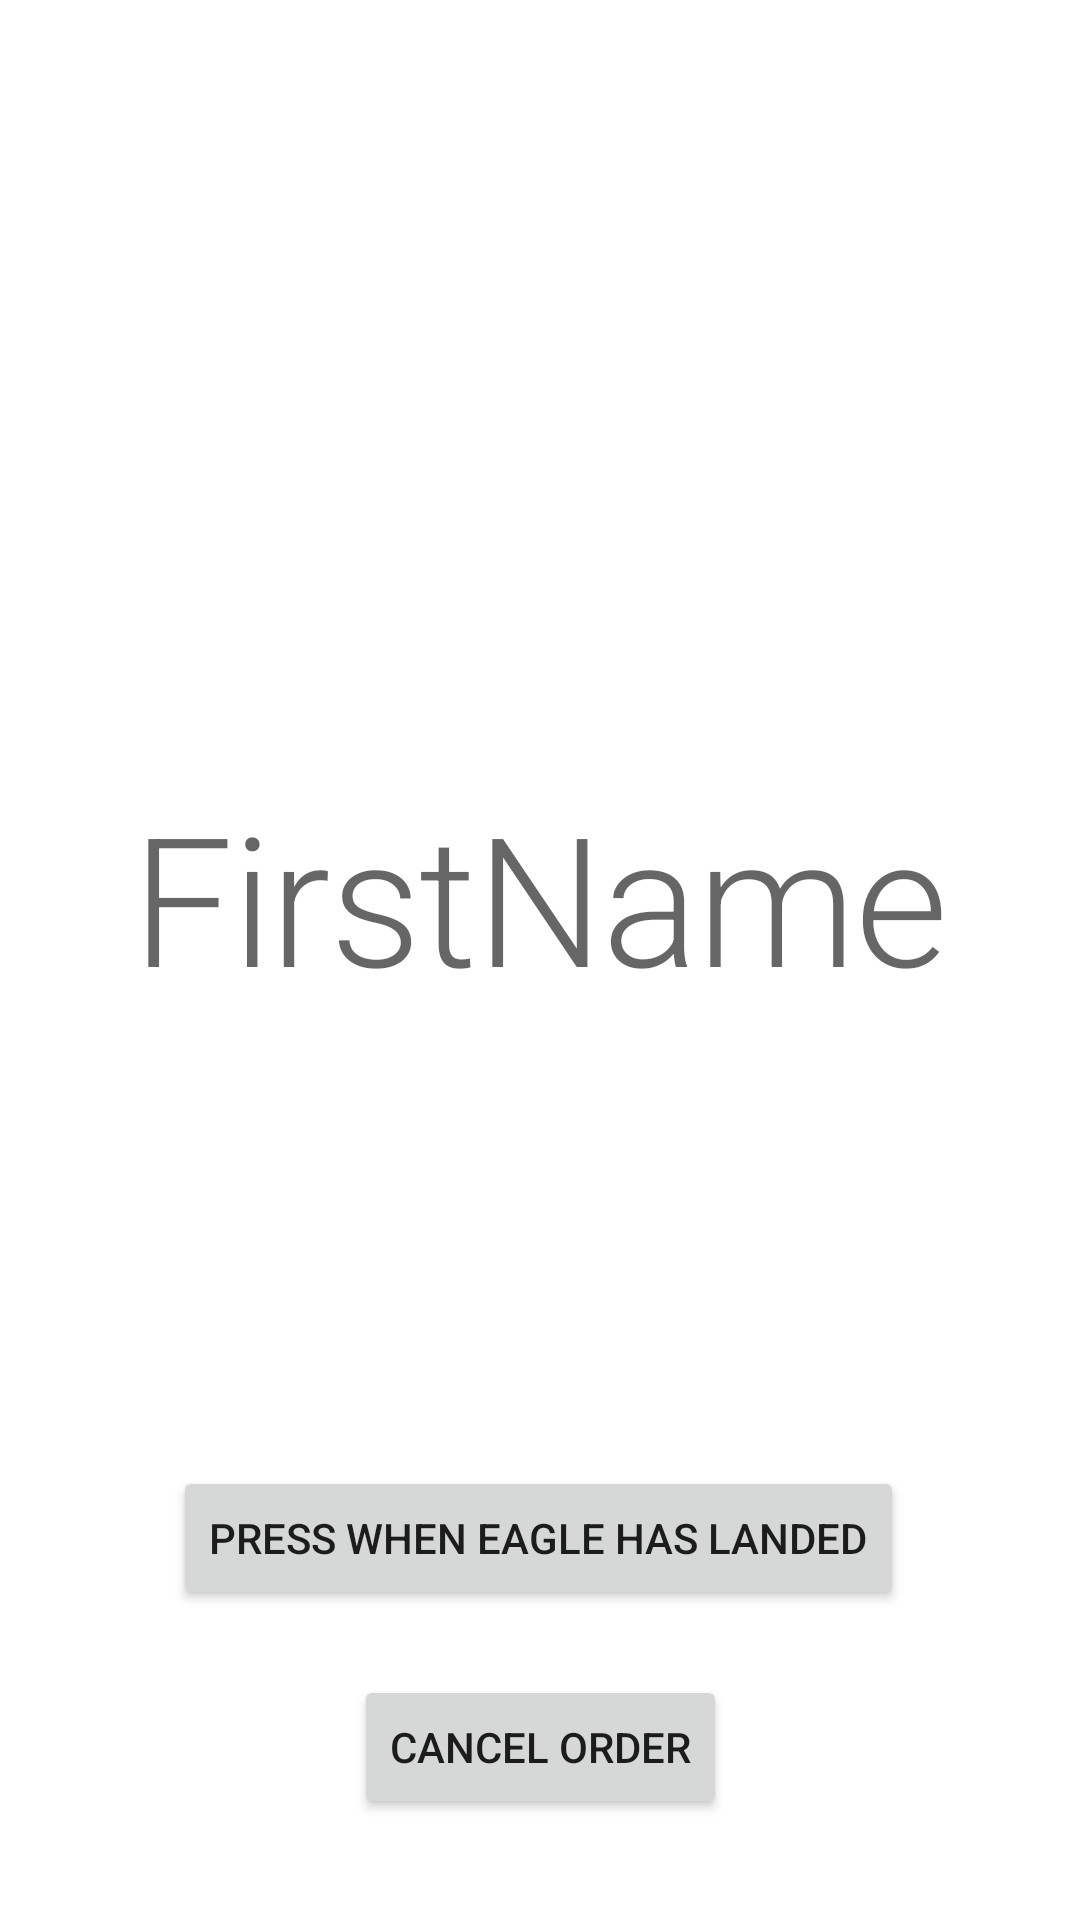

Reconstruct the res/layout file that produces this screen, plus the resources it refers to.
<!-- AndroidManifest.xml: application theme AppTheme -->
<!-- res/layout/activity_window__display.xml -->
<?xml version="1.0" encoding="utf-8"?>
<androidx.constraintlayout.widget.ConstraintLayout xmlns:android="http://schemas.android.com/apk/res/android"
    xmlns:app="http://schemas.android.com/apk/res-auto"
    xmlns:tools="http://schemas.android.com/tools"
    android:layout_width="match_parent"
    android:layout_height="match_parent"
    tools:context=".activities.Window_Display"
    android:id="@+id/display_bg"
    >
    <Button
        android:id="@+id/button"
        android:layout_width="wrap_content"
        android:layout_height="wrap_content"
        android:layout_marginBottom="27dp"
        android:onClick="toCancelOrder"
        android:text="Cancel Order"
        app:layout_constraintBottom_toBottomOf="parent"
        app:layout_constraintEnd_toEndOf="parent"
        app:layout_constraintStart_toStartOf="parent"
        app:layout_constraintTop_toBottomOf="@+id/button2"
        app:layout_constraintVertical_bias="0.95" />

    <Button
        android:id="@+id/button2"
        android:layout_width="wrap_content"
        android:layout_height="wrap_content"
        android:layout_marginBottom="15dp"
        android:onClick="toExitOrder"
        android:text="Press when eagle has landed"
        app:layout_constraintBottom_toTopOf="@+id/button"
        app:layout_constraintEnd_toEndOf="parent"
        app:layout_constraintHorizontal_bias="0.497"
        app:layout_constraintStart_toStartOf="parent"
        app:layout_constraintTop_toBottomOf="@+id/first_name" />

    <TextView
        android:id="@+id/first_name"
        android:layout_width="match_parent"
        android:layout_height="wrap_content"
        android:layout_marginTop="252dp"
        android:layout_marginBottom="143dp"
        android:background="@color/white"
        android:gravity="center"
        android:text="FirstName"
        android:textAppearance="@style/TextAppearance.MaterialComponents.Headline2"
        app:layout_constraintBottom_toTopOf="@+id/button2"
        app:layout_constraintEnd_toEndOf="parent"
        app:layout_constraintStart_toStartOf="parent"
        app:layout_constraintTop_toTopOf="parent" />
</androidx.constraintlayout.widget.ConstraintLayout>
<!-- resources referenced by this layout -->
<resources>
  <color name="white">#FFFFFF</color>
  <style name="AppTheme" parent="Theme.MaterialComponents.Light.DarkActionBar">
          
          <item name="colorPrimaryDark">@color/primaryColor</item>
          <item name="colorPrimary">@color/primaryColor</item>
          <item name="colorPrimaryVariant">@color/primaryDarkColor</item>
          <item name="colorOnPrimary">@color/primaryTextColor</item>
          <item name="colorSecondary">@color/secondaryDarkColor</item>
          <item name="colorSecondaryVariant">@color/secondaryLightColor</item>
          <item name="colorOnSecondary">@color/white</item>
          <item name="colorError">#F44336</item>
          <item name="colorOnError">@color/white</item>
  
  
      </style>
  <color name="primaryColor">#990000</color>
  <color name="primaryDarkColor">#990000</color>
  <color name="primaryTextColor">#FFFFFF</color>
  <color name="secondaryDarkColor">#000000</color>
  <color name="secondaryLightColor">#000000</color>
</resources>
